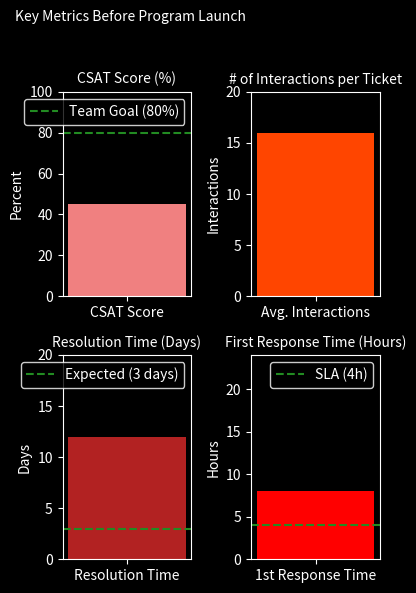

Reproduce this figure in Python.
import matplotlib.pyplot as plt

# Set up the dashboard with 2x2 subplots
fig, axs = plt.subplots(2, 2, figsize=(4, 6))
fig.patch.set_facecolor('black')
fig.suptitle("Key Metrics Before Program Launch", fontsize=10, ha='left', x=0.05, color='white')

# Common settings for all charts
def format_ax(ax, title, ylabel):
    ax.set_facecolor('black')
    ax.set_title(title, color='white', fontsize=10)
    ax.set_ylabel(ylabel, color='white')
    ax.tick_params(colors='white')
    for spine in ax.spines.values():
        spine.set_color('white')

# Chart 1: CSAT Score
axs[0, 0].bar(["CSAT Score"], [45], color="lightcoral")
axs[0, 0].axhline(y=80, color="forestgreen", linestyle="--", label="Team Goal (80%)")
axs[0, 0].set_ylim(0, 100)
format_ax(axs[0, 0], "CSAT Score (%)", "Percent")
axs[0, 0].legend(facecolor='black', edgecolor='white', labelcolor='white')

# Chart 2: # of Interactions
axs[0, 1].bar(["Avg. Interactions"], [16], color="orangered")
axs[0, 1].set_ylim(0, 20)
format_ax(axs[0, 1], "# of Interactions per Ticket", "Interactions")

# Chart 3: Time to Resolve
axs[1, 0].bar(["Resolution Time"], [12], color="firebrick")
axs[1, 0].axhline(y=3, color="forestgreen", linestyle="--", label="Expected (3 days)")
axs[1, 0].set_ylim(0, 20)
format_ax(axs[1, 0], "Resolution Time (Days)", "Days")
axs[1, 0].legend(facecolor='black', edgecolor='white', labelcolor='white')

# Chart 4: First Response Time
axs[1, 1].bar(["1st Response Time"], [8], color="red")
axs[1, 1].axhline(y=4, color="forestgreen", linestyle="--", label="SLA (4h)")
axs[1, 1].set_ylim(0, 24)
format_ax(axs[1, 1], "First Response Time (Hours)", "Hours")
axs[1, 1].legend(facecolor='black', edgecolor='white', labelcolor='white')

plt.tight_layout(rect=[0, 0, 1, 0.95])
plt.show()
